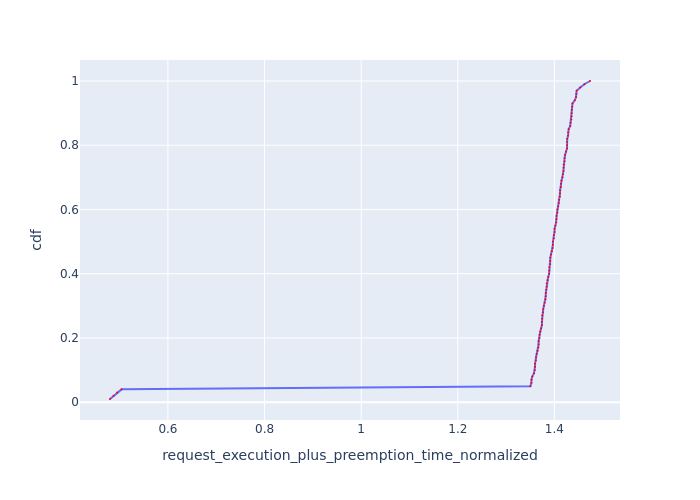

Source data for this figure (header and first rows):
Request Id, request_execution_plus_preemption_time_n…, cdf
0_99, 0.48, 0.01
0_98, 0.4875, 0.02
0_97, 0.4948, 0.03
0_96, 0.5041, 0.04
0_95, 1.35, 0.05
0_71, 1.352, 0.06
0_83, 1.353, 0.07
0_59, 1.354, 0.08
0_94, 1.358, 0.09
0_47, 1.359, 0.1
0_70, 1.36, 0.11
0_82, 1.36, 0.12
0_58, 1.362, 0.13
0_23, 1.362, 0.14
0_35, 1.363, 0.15
0_93, 1.365, 0.16
0_46, 1.367, 0.17
0_69, 1.367, 0.18
0_81, 1.367, 0.19
0_57, 1.369, 0.2
0_22, 1.369, 0.21
0_34, 1.371, 0.22
0_92, 1.373, 0.23
0_45, 1.374, 0.24
0_11, 1.374, 0.25
0_68, 1.375, 0.26
0_80, 1.375, 0.27
0_56, 1.376, 0.28
0_21, 1.377, 0.29
0_33, 1.378, 0.3
0_91, 1.38, 0.31
0_44, 1.382, 0.32
0_67, 1.382, 0.33
0_79, 1.382, 0.34
0_10, 1.383, 0.35
0_55, 1.384, 0.36
0_20, 1.384, 0.37
0_32, 1.386, 0.38
0_90, 1.387, 0.39
0_43, 1.389, 0.4
0_66, 1.389, 0.41
0_78, 1.39, 0.42
0_54, 1.391, 0.43
0_19, 1.392, 0.44
0_9, 1.392, 0.45
0_31, 1.393, 0.46
0_89, 1.395, 0.47
0_42, 1.396, 0.48
0_65, 1.397, 0.49
0_77, 1.397, 0.5
0_53, 1.399, 0.51
0_18, 1.399, 0.52
0_8, 1.4, 0.53
0_30, 1.4, 0.54
0_88, 1.402, 0.55
0_41, 1.404, 0.56
0_64, 1.404, 0.57
0_76, 1.404, 0.58
0_52, 1.406, 0.59
0_17, 1.406, 0.6
... 40 more rows
